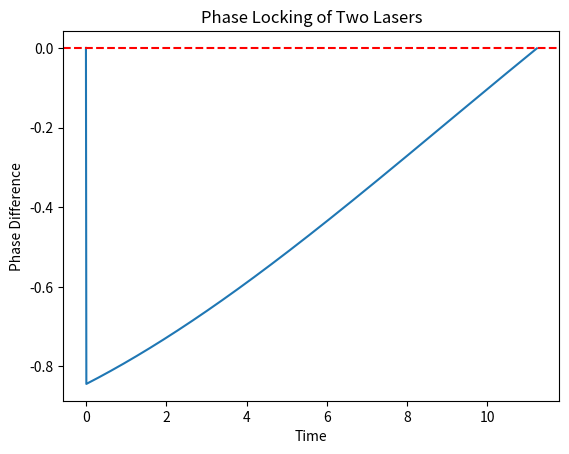

This figure's Python source:
import numpy as np
import matplotlib.pyplot as plt

# 设置常数
dt = 0.01    # 时间步长
T = 1000     # 总时间
w1 = 0.1     # 激光1频率
w2 = 0.09    # 激光2频率
phi1 = 0    # 激光1的初始相位
phi2 = 0.32*np.pi    # 激光2的初始相位

# 定义相位差函数
def phase_diff(phi1, phi2):
    return np.sin(phi1) - np.sin(phi2)

# 初始化数组
time = np.arange(0, T, dt)
phi_diff = np.zeros_like(time)

# 迭代计算相位差随时间的变化
for i in range(1, len(time)):
    phi1 += w1 * dt
    phi2 += w2 * dt
    phi_diff[i] = phase_diff(phi1, phi2)

    # 如果相位差接近零，停止迭代
    if np.abs(phi_diff[i]) < 1e-3:
        break

# 绘制相位差随时间的变化图
plt.plot(time[:i], phi_diff[:i])
plt.axhline(y=0, color='r', linestyle='--')
plt.xlabel('Time')
plt.ylabel('Phase Difference')
plt.title('Phase Locking of Two Lasers')
plt.savefig('yes.pdf')
